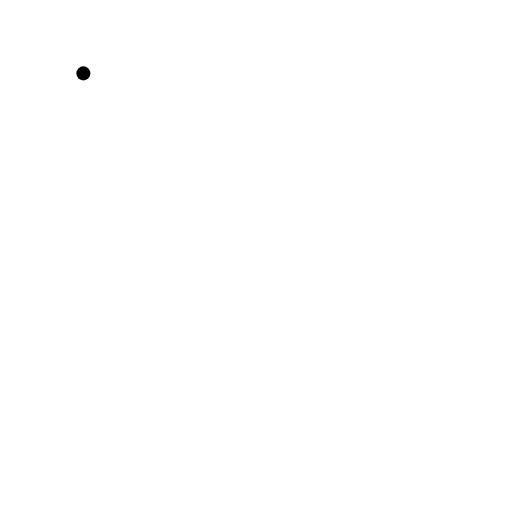
t = 0.00 s
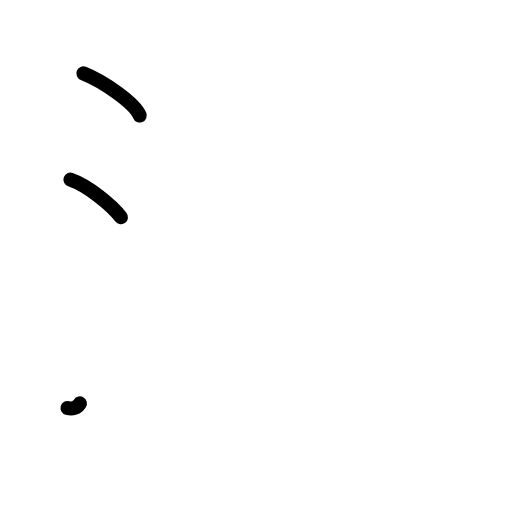
t = 2.40 s
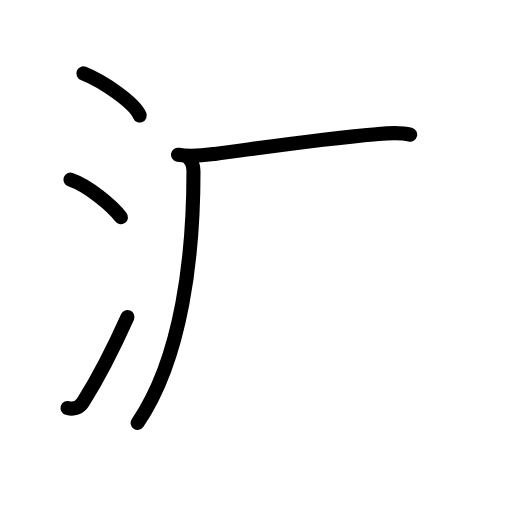
t = 4.80 s
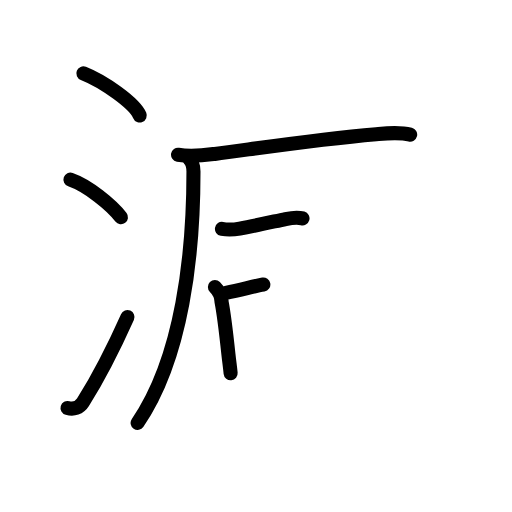
t = 7.20 s
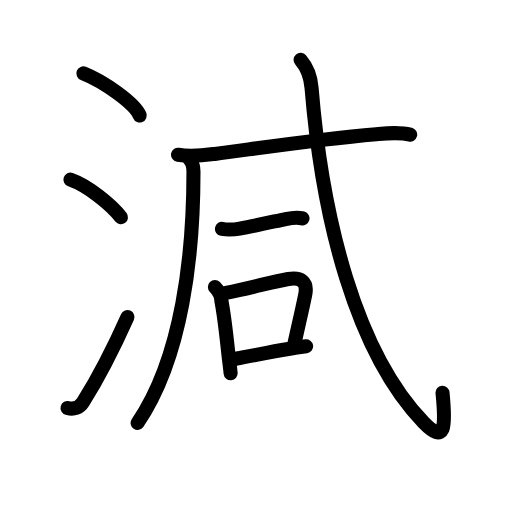
t = 9.60 s
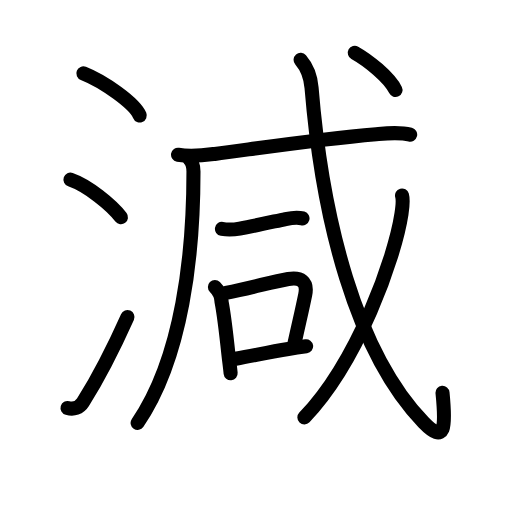
t = 12.00 s

The animated SVG that drew these frames (rendered in a browser with its animation timeline set to each time). Animation: 37 SMIL elements (animate=37); one cycle of 12.00 s.

<?xml version="1.0" encoding="UTF-8"?>
<!--
AniKanjiVG is licensed by CC-BY-SA Paul C. Sommerhoff (https://bitbucket.org/sommerhoff/anikanjivg).
AniKanjiVG uses KanjiVG which is licensed by CC-BY-SA Ulrich Apel (http://kanjivg.tagaini.net).
See also http://creativecommons.org/licenses/by-sa/3.0/
-->
<svg xmlns:kvg='http://kanjivg.tagaini.net' xmlns='http://www.w3.org/2000/svg' width='109' height='109' viewBox='0 0 109 109' style='fill:none;stroke:#000000;stroke-width:3;stroke-linecap:round;stroke-linejoin:round;' id="kvg:kanji_06e1b"><g id="kvg:06e1b" kvg:element="減"><g id="kvg:06e1b-g1" kvg:element="氵" kvg:variant="true" kvg:original="水" kvg:position="left" kvg:radical="general"><path id="kvg:06e1b-s1" kvg:type="㇔" d="M17.75,15.62c4.24,1.68,10.94,6.35,12,8.97"><animate attributeName="d" begin="0.0s" dur="1.0s" from="M17.75,15.62C17.75,15.62,17.75,15.62,17.75,15.62" to="M17.75,15.62c4.24,1.68,10.94,6.35,12,8.97" />
</path>
<path id="kvg:06e1b-s2" kvg:type="㇔" d="M15,38.25c3.71,1.28,8.75,5.38,10.75,8"><animate attributeName="d" begin="1.0s" dur="1.0s" from="M15,38.25C15,38.25,15,38.25,15,38.25" to="M15,38.25c3.71,1.28,8.75,5.38,10.75,8" />
<animate attributeName="d" begin="0s" dur="1.0s" from="M-100,-100" to="M-100,-100" />
</path>
<path id="kvg:06e1b-s3" kvg:type="㇀" d="M14.38,86.86c1.28,0.36,2.52,0,3.28-1.22c3.26-5.19,6.51-11.53,9.47-18.15"><animate attributeName="d" begin="2.0s" dur="0.5s" from="M14.38,86.86C14.38,86.86,14.38,86.86,14.38,86.86" to="M14.38,86.86c1.28,0.36,2.52,0,3.28-1.22" />
<animate attributeName="d" begin="2.5s" dur="0.5s" from="M14.38,86.86c1.28,0.36,2.52,0,3.28-1.22c0,0,0,0,0,0,0" to="M14.38,86.86c1.28,0.36,2.52,0,3.28-1.22c3.26-5.19,6.51-11.53,9.47-18.15" />
<animate attributeName="d" begin="0s" dur="2.0s" from="M-100,-100" to="M-100,-100" />
</path>
</g>
<g id="kvg:06e1b-g2" kvg:element="咸" kvg:position="right" kvg:phon="咸"><g id="kvg:06e1b-g3" kvg:element="戍" kvg:part="1" kvg:variant="true" kvg:original="戌"><g id="kvg:06e1b-g4" kvg:element="厂" kvg:part="1"><path id="kvg:06e1b-s4" kvg:type="㇒" d="M40.26,33.78c0.61,0.61,0.93,1.47,0.93,2.73c0,17.48-2.32,39.5-11.89,53.52"><animate attributeName="d" begin="3.0s" dur="0.5s" from="M40.26,33.78C40.26,33.78,40.26,33.78,40.26,33.78" to="M40.26,33.78c0.61,0.61,0.93,1.47,0.93,2.73" />
<animate attributeName="d" begin="3.5s" dur="0.5s" from="M40.26,33.78c0.61,0.61,0.93,1.47,0.93,2.73c0,0,0,0,0,0,0" to="M40.26,33.78c0.61,0.61,0.93,1.47,0.93,2.73c0,17.48-2.32,39.5-11.89,53.52" />
<animate attributeName="d" begin="0s" dur="3.0s" from="M-100,-100" to="M-100,-100" />
</path>
</g>
<g id="kvg:06e1b-g5" kvg:element="戈" kvg:part="1"><g id="kvg:06e1b-g6" kvg:element="弋" kvg:part="1"><g id="kvg:06e1b-g7" kvg:element="厂" kvg:part="2"><path id="kvg:06e1b-s5" kvg:type="㇐" d="M37.9,32.94c2.91,0.49,5.31,0.15,7.82-0.17c8.55-1.1,21.07-3.05,34.37-4.21c2.3-0.2,4.9-0.49,7.23,0.1"><animate attributeName="d" begin="4.0s" dur="0.3333333333333333s" from="M37.9,32.94C37.9,32.94,37.9,32.94,37.9,32.94" to="M37.9,32.94c2.91,0.49,5.31,0.15,7.82-0.17" />
<animate attributeName="d" begin="4.333333333333333s" dur="0.3333333333333333s" from="M37.9,32.94c2.91,0.49,5.31,0.15,7.82-0.17c0,0,0,0,0,0,0" to="M37.9,32.94c2.91,0.49,5.31,0.15,7.82-0.17c8.55-1.1,21.07-3.05,34.37-4.21" />
<animate attributeName="d" begin="4.666666666666667s" dur="0.3333333333333333s" from="M37.9,32.94c2.91,0.49,5.31,0.15,7.82-0.17c8.55-1.1,21.07-3.05,34.37-4.21c0,0,0,0,0,0,0" to="M37.9,32.94c2.91,0.49,5.31,0.15,7.82-0.17c8.55-1.1,21.07-3.05,34.37-4.21c2.3-0.2,4.9-0.49,7.23,0.1" />
<animate attributeName="d" begin="0s" dur="4.0s" from="M-100,-100" to="M-100,-100" />
</path>
</g>
</g>
<g id="kvg:06e1b-g8" kvg:element="一"><path id="kvg:06e1b-s6" kvg:type="㇐" d="M47.25,48.73c1.5,0.27,2.86,0.1,3.78-0.07c3.25-0.59,6.84-1.41,9.76-2.03c1.5-0.32,2.84-0.36,3.61-0.14"><animate attributeName="d" begin="5.0s" dur="0.3333333333333333s" from="M47.25,48.73C47.25,48.73,47.25,48.73,47.25,48.73" to="M47.25,48.73c1.5,0.27,2.86,0.1,3.78-0.07" />
<animate attributeName="d" begin="5.333333333333333s" dur="0.3333333333333333s" from="M47.25,48.73c1.5,0.27,2.86,0.1,3.78-0.07c0,0,0,0,0,0,0" to="M47.25,48.73c1.5,0.27,2.86,0.1,3.78-0.07c3.25-0.59,6.84-1.41,9.76-2.03" />
<animate attributeName="d" begin="5.666666666666667s" dur="0.3333333333333333s" from="M47.25,48.73c1.5,0.27,2.86,0.1,3.78-0.07c3.25-0.59,6.84-1.41,9.76-2.03c0,0,0,0,0,0,0" to="M47.25,48.73c1.5,0.27,2.86,0.1,3.78-0.07c3.25-0.59,6.84-1.41,9.76-2.03c1.5-0.32,2.84-0.36,3.61-0.14" />
<animate attributeName="d" begin="0s" dur="5.0s" from="M-100,-100" to="M-100,-100" />
</path>
</g>
</g>
</g>
<g id="kvg:06e1b-g9" kvg:element="口"><path id="kvg:06e1b-s7" kvg:type="㇑" d="M45.75,61.11c0.88,0.88,1.36,1.88,1.4,3.04c0.58,2.95,1.04,7.12,1.49,11.35c0.16,1.49,0.31,2.49,0.46,3.95"><animate attributeName="d" begin="6.0s" dur="0.3333333333333333s" from="M45.75,61.11C45.75,61.11,45.75,61.11,45.75,61.11" to="M45.75,61.11c0.88,0.88,1.36,1.88,1.4,3.04" />
<animate attributeName="d" begin="6.333333333333333s" dur="0.3333333333333333s" from="M45.75,61.11c0.88,0.88,1.36,1.88,1.4,3.04c0,0,0,0,0,0,0" to="M45.75,61.11c0.88,0.88,1.36,1.88,1.4,3.04c0.58,2.95,1.04,7.12,1.49,11.35" />
<animate attributeName="d" begin="6.666666666666667s" dur="0.3333333333333333s" from="M45.75,61.11c0.88,0.88,1.36,1.88,1.4,3.04c0.58,2.95,1.04,7.12,1.49,11.35c0,0,0,0,0,0,0" to="M45.75,61.11c0.88,0.88,1.36,1.88,1.4,3.04c0.58,2.95,1.04,7.12,1.49,11.35c0.16,1.49,0.31,2.49,0.46,3.95" />
<animate attributeName="d" begin="0s" dur="6.0s" from="M-100,-100" to="M-100,-100" />
</path>
<path id="kvg:06e1b-s8" kvg:type="㇕b" d="M48.1,62.35c5.91-1.19,9.8-2.35,13.27-2.95c2.61-0.45,4.19,0.5,3.6,3.37c-0.7,3.43-1.1,4.99-2.25,10.2"><animate attributeName="d" begin="7.0s" dur="0.3333333333333333s" from="M48.1,62.35C48.1,62.35,48.1,62.35,48.1,62.35" to="M48.1,62.35c5.91-1.19,9.8-2.35,13.27-2.95" />
<animate attributeName="d" begin="7.333333333333333s" dur="0.3333333333333333s" from="M48.1,62.35c5.91-1.19,9.8-2.35,13.27-2.95c0,0,0,0,0,0,0" to="M48.1,62.35c5.91-1.19,9.8-2.35,13.27-2.95c2.61-0.45,4.19,0.5,3.6,3.37" />
<animate attributeName="d" begin="7.666666666666667s" dur="0.3333333333333333s" from="M48.1,62.35c5.91-1.19,9.8-2.35,13.27-2.95c2.61-0.45,4.19,0.5,3.6,3.37c0,0,0,0,0,0,0" to="M48.1,62.35c5.91-1.19,9.8-2.35,13.27-2.95c2.61-0.45,4.19,0.5,3.6,3.37c-0.7,3.43-1.1,4.99-2.25,10.2" />
<animate attributeName="d" begin="0s" dur="7.0s" from="M-100,-100" to="M-100,-100" />
</path>
<path id="kvg:06e1b-s9" kvg:type="㇐b" d="M50.15,76.38c4.36-0.79,7.15-1.42,11.21-2.08c1.15-0.19,2.39-0.38,3.81-0.58"><animate attributeName="d" begin="8.0s" dur="0.5s" from="M50.15,76.38C50.15,76.38,50.15,76.38,50.15,76.38" to="M50.15,76.38c4.36-0.79,7.15-1.42,11.21-2.08" />
<animate attributeName="d" begin="8.5s" dur="0.5s" from="M50.15,76.38c4.36-0.79,7.15-1.42,11.21-2.08c0,0,0,0,0,0,0" to="M50.15,76.38c4.36-0.79,7.15-1.42,11.21-2.08c1.15-0.19,2.39-0.38,3.81-0.58" />
<animate attributeName="d" begin="0s" dur="8.0s" from="M-100,-100" to="M-100,-100" />
</path>
</g>
<g id="kvg:06e1b-g10" kvg:element="戍" kvg:part="2" kvg:variant="true" kvg:original="戌"><g id="kvg:06e1b-g11" kvg:element="戈" kvg:part="2"><g id="kvg:06e1b-g12" kvg:element="弋" kvg:part="2"><path id="kvg:06e1b-s10" kvg:type="㇂" d="M64,12.75c1.43,1.66,2.11,3.26,2.33,5.95c2.29,27.92,9.42,56.3,23.84,71.22c4.63,4.8,4.76,1.07,4.04-6.29"><animate attributeName="d" begin="9.0s" dur="0.3333333333333333s" from="M64,12.75C64,12.75,64,12.75,64,12.75" to="M64,12.75c1.43,1.66,2.11,3.26,2.33,5.95" />
<animate attributeName="d" begin="9.333333333333334s" dur="0.3333333333333333s" from="M64,12.75c1.43,1.66,2.11,3.26,2.33,5.95c0,0,0,0,0,0,0" to="M64,12.75c1.43,1.66,2.11,3.26,2.33,5.95c2.29,27.92,9.42,56.3,23.84,71.22" />
<animate attributeName="d" begin="9.666666666666666s" dur="0.3333333333333333s" from="M64,12.75c1.43,1.66,2.11,3.26,2.33,5.95c2.29,27.92,9.42,56.3,23.84,71.22c0,0,0,0,0,0,0" to="M64,12.75c1.43,1.66,2.11,3.26,2.33,5.95c2.29,27.92,9.42,56.3,23.84,71.22c4.63,4.8,4.76,1.07,4.04-6.29" />
<animate attributeName="d" begin="0s" dur="9.0s" from="M-100,-100" to="M-100,-100" />
</path>
</g>
<g id="kvg:06e1b-g13" kvg:element="丿"><path id="kvg:06e1b-s11" kvg:type="㇒" d="M85.59,41.62c0.29,1.01,0.12,2.34-0.12,3.92c-1.42,9.32-9.22,31.34-20.67,43.33"><animate attributeName="d" begin="10.0s" dur="0.5s" from="M85.59,41.62C85.59,41.62,85.59,41.62,85.59,41.62" to="M85.59,41.62c0.29,1.01,0.12,2.34-0.12,3.92" />
<animate attributeName="d" begin="10.5s" dur="0.5s" from="M85.59,41.62c0.29,1.01,0.12,2.34-0.12,3.92c0,0,0,0,0,0,0" to="M85.59,41.62c0.29,1.01,0.12,2.34-0.12,3.92c-1.42,9.32-9.22,31.34-20.67,43.33" />
<animate attributeName="d" begin="0s" dur="10.0s" from="M-100,-100" to="M-100,-100" />
</path>
</g>
<g id="kvg:06e1b-g14" kvg:element="弋" kvg:part="3"><g id="kvg:06e1b-g15" kvg:element="丶"><path id="kvg:06e1b-s12" kvg:type="㇔" d="M75.53,11.24c2.83,1.58,7.35,5.2,8.67,7.92"><animate attributeName="d" begin="11.0s" dur="1.0s" from="M75.53,11.24C75.53,11.24,75.53,11.24,75.53,11.24" to="M75.53,11.24c2.83,1.58,7.35,5.2,8.67,7.92" />
<animate attributeName="d" begin="0s" dur="11.0s" from="M-100,-100" to="M-100,-100" />
</path>
</g>
</g>
</g>
</g>
</g>
</g>
</svg>
